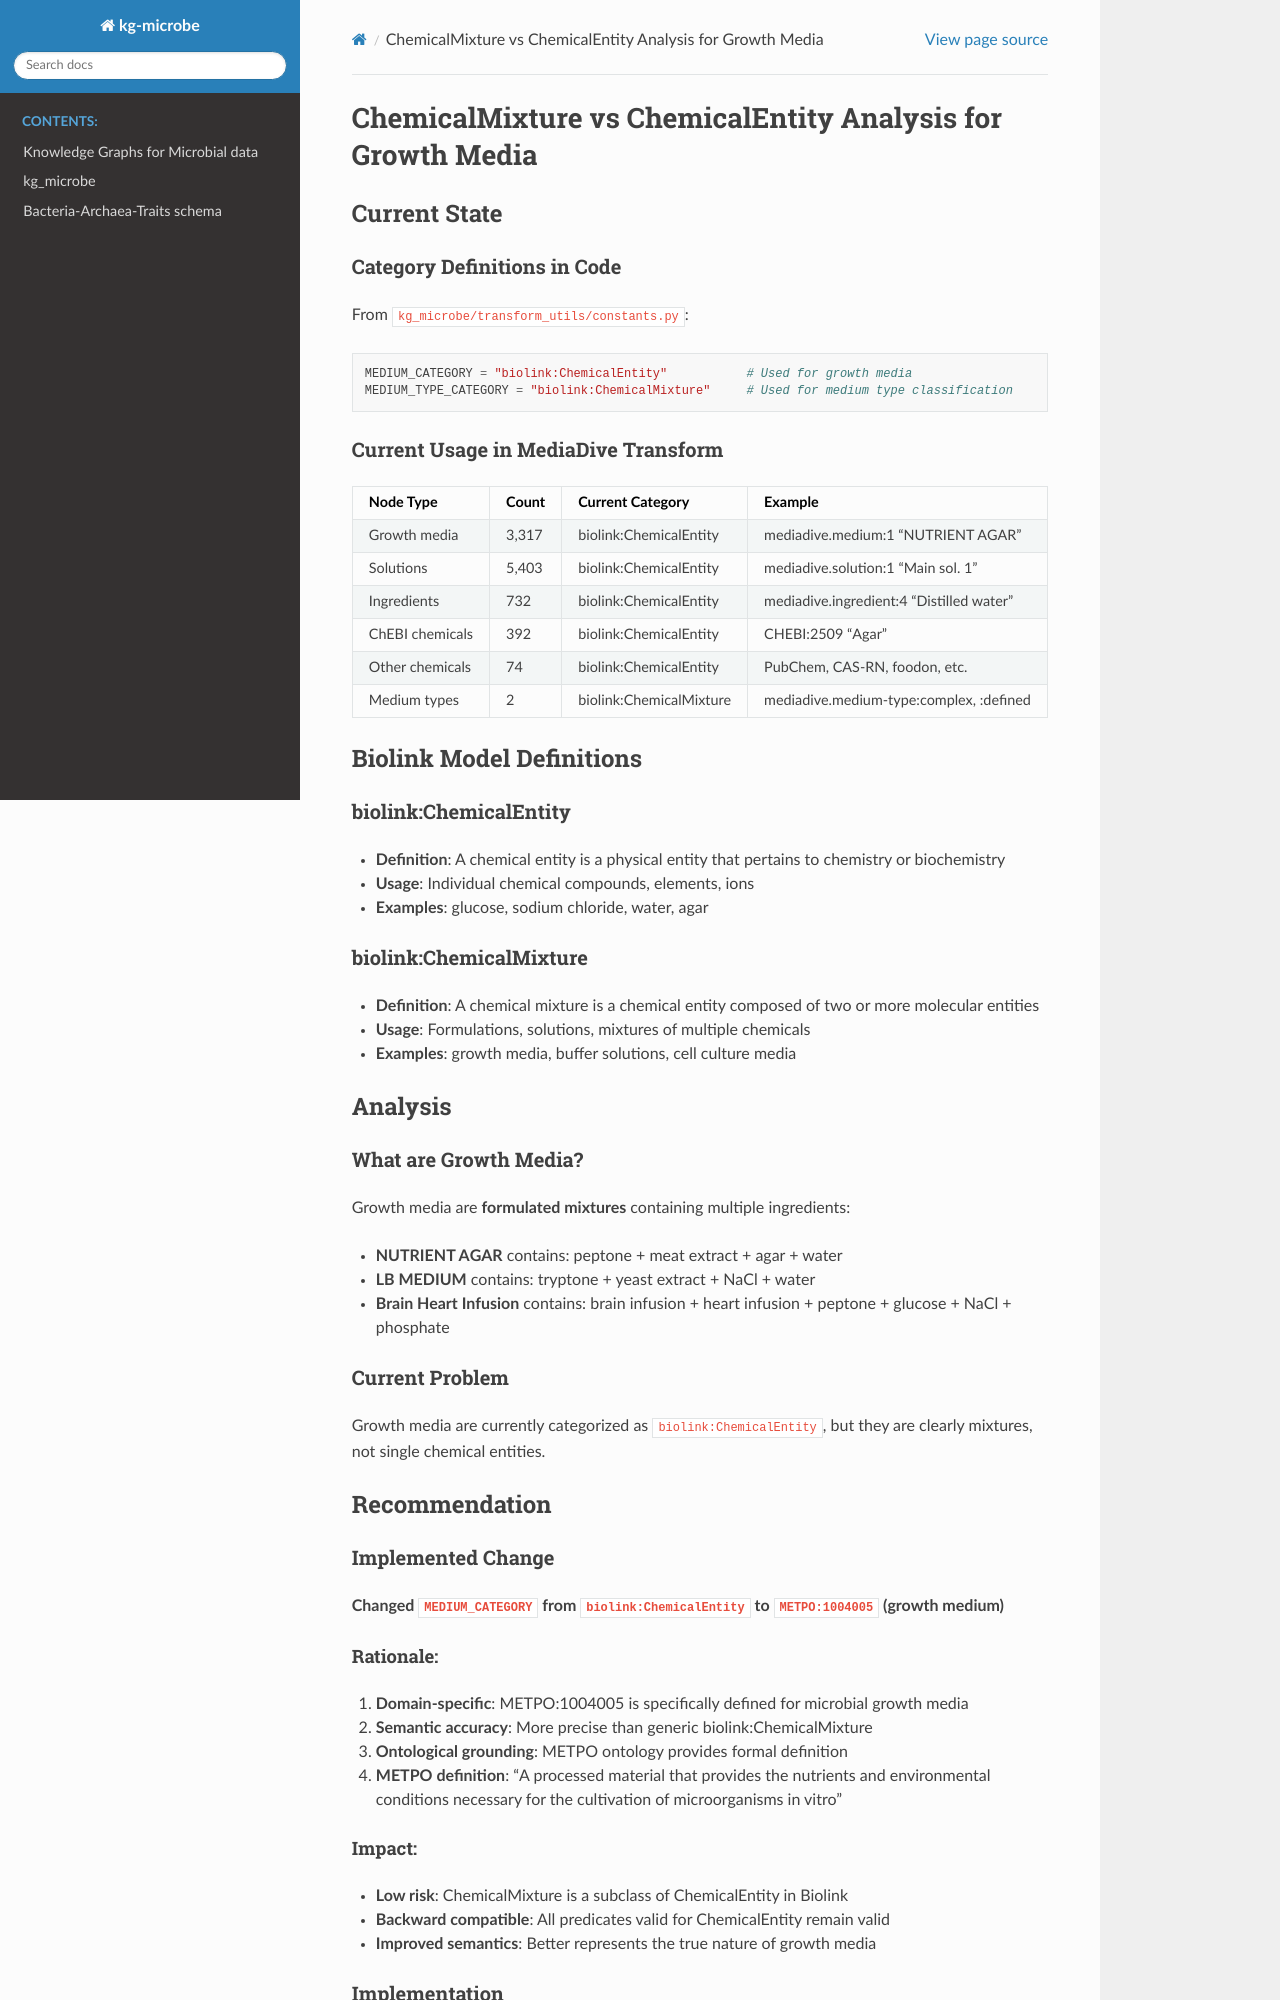

repository: Knowledge-Graph-Hub/kg-microbe · page: CHEMICAL_MIXTURE_ANALYSIS.html · generator: sphinx

# ChemicalMixture vs ChemicalEntity Analysis for Growth Media

## Current State

### Category Definitions in Code

From `kg_microbe/transform_utils/constants.py`:
```python
MEDIUM_CATEGORY = "biolink:ChemicalEntity"           # Used for growth media
MEDIUM_TYPE_CATEGORY = "biolink:ChemicalMixture"     # Used for medium type classification
```

### Current Usage in MediaDive Transform

| Node Type | Count | Current Category | Example |
|-----------|-------|------------------|---------|
| Growth media | 3,317 | biolink:ChemicalEntity | mediadive.medium:1 "NUTRIENT AGAR" |
| Solutions | 5,403 | biolink:ChemicalEntity | mediadive.solution:1 "Main sol. 1" |
| Ingredients | 732 | biolink:ChemicalEntity | mediadive.ingredient:4 "Distilled water" |
| ChEBI chemicals | 392 | biolink:ChemicalEntity | CHEBI:2509 "Agar" |
| Other chemicals | 74 | biolink:ChemicalEntity | PubChem, CAS-RN, foodon, etc. |
| Medium types | 2 | biolink:ChemicalMixture | mediadive.medium-type:complex, :defined |

## Biolink Model Definitions

### biolink:ChemicalEntity
- **Definition**: A chemical entity is a physical entity that pertains to chemistry or biochemistry
- **Usage**: Individual chemical compounds, elements, ions
- **Examples**: glucose, sodium chloride, water, agar

### biolink:ChemicalMixture
- **Definition**: A chemical mixture is a chemical entity composed of two or more molecular entities
- **Usage**: Formulations, solutions, mixtures of multiple chemicals
- **Examples**: growth media, buffer solutions, cell culture media

## Analysis

### What are Growth Media?

Growth media are **formulated mixtures** containing multiple ingredients:
- **NUTRIENT AGAR** contains: peptone + meat extract + agar + water
- **LB MEDIUM** contains: tryptone + yeast extract + NaCl + water
- **Brain Heart Infusion** contains: brain infusion + heart infusion + peptone + glucose + NaCl + phosphate

### Current Problem

Growth media are currently categorized as `biolink:ChemicalEntity`, but they are clearly mixtures, not single chemical entities.

## Recommendation

### Implemented Change

**Changed `MEDIUM_CATEGORY` from `biolink:ChemicalEntity` to `METPO:1004005` (growth medium)**

#### Rationale:
1. **Domain-specific**: METPO:1004005 is specifically defined for microbial growth media
2. **Semantic accuracy**: More precise than generic biolink:ChemicalMixture
3. **Ontological grounding**: METPO ontology provides formal definition
4. **METPO definition**: "A processed material that provides the nutrients and environmental conditions necessary for the cultivation of microorganisms in vitro"
